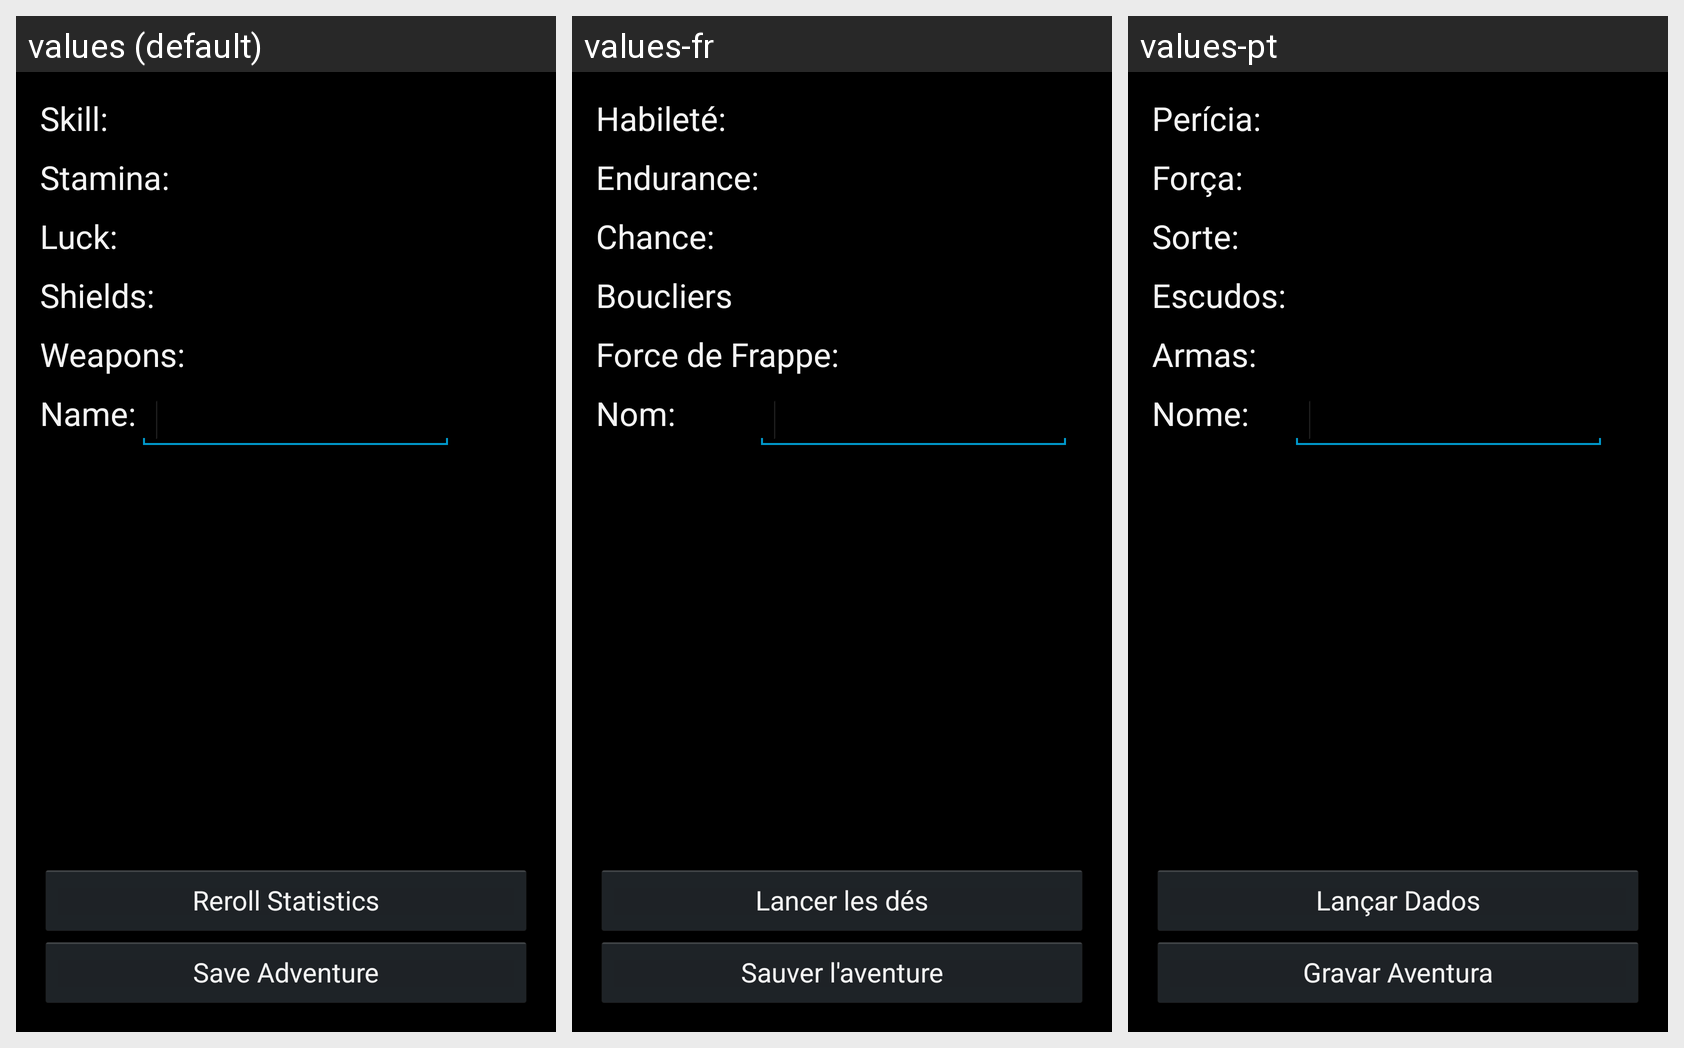

For this localized Android screen grid, give each drawn string resource with its value in every locale shown.
Android screen res/layout/fragment_15trok_adventurecreation_vital_statistics.xml rendered under 3 locales, left to right: values (default), values-fr, values-pt. Device: Nexus 5 (rendered at 1080×1920; each locale shown at half size, 540×960, under a caption strip naming it); theme AppBaseTheme.
Strings drawn on this screen, with the default value and each locale's value (text and hints the layout hard-codes, and strings that could not be matched under every locale, appear in the picture but are not listed):

skill
  values: Skill:
  values-fr: Habileté:
  values-pt: Perícia:

stamina
  values: Stamina:
  values-fr: Endurance:
  values-pt: Força:

luck
  values: Luck:
  values-fr: Chance:
  values-pt: Sorte:

shields
  values: Shields:
  values-fr: Boucliers
  values-pt: Escudos:

weaponsStat
  values: Weapons:
  values-fr: Force de Frappe:
  values-pt: Armas:

name
  values: Name:
  values-fr: Nom:
  values-pt: Nome:

rollStats
  values: Reroll Statistics
  values-fr: Lancer les dés
  values-pt: Lançar Dados

saveAdventure
  values: Save Adventure
  values-fr: Sauver l'aventure
  values-pt: Gravar Aventura
